Run: headless pygame with SDL's dummy video driver; simulated clock (each Clock.tick advances the game by its frame time, no real sleeping); random seed 0; keys injected as events and as key.get_pressed() state; no mouse input.
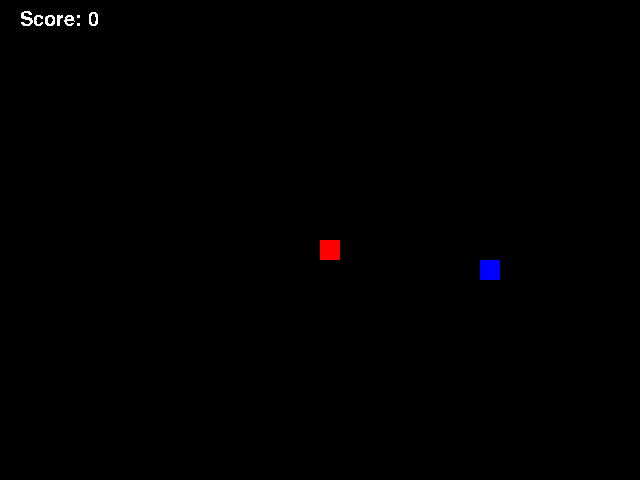
Frame 1 of 4 · flips 1–60 · no input
Frame 2 of 4 · flips 61–180 · tapped SPACE, RETURN · held RIGHT (→), D · screen unchanged from frame 1, image omitted
Frame 3 of 4 · flips 181–300 · held DOWN (↓), S · screen unchanged from frame 2, image omitted
Frame 4 of 4 · flips 301–420 · held LEFT (←), A, UP (↑), W · screen unchanged from frame 3, image omitted

The pygame program that drew these frames:

import pygame
import random

'''
GAME SETUP 
''' 
# colors
black = (0,0,0)
white = (255,255,255)
red = (255,0,0)
blue = (0,0,255)

# screen
SCREEN_WIDTH = 640
SCREEN_HEIGHT = 480

# game vars
x, y = SCREEN_WIDTH/2, SCREEN_HEIGHT/2
x_lead, y_lead = 0, 0
block_size = 20 

x_food = random.randint(0, (SCREEN_WIDTH - block_size)/20) * 20 
y_food = random.randrange(0, SCREEN_HEIGHT - block_size, 20)

# functions setup
pygame.init()
display = pygame.display.set_mode((SCREEN_WIDTH, SCREEN_HEIGHT))

score = 0
myfont = pygame.font.SysFont('Comic Sans MS', 30)

# tickrate
clock = pygame.time.Clock()

'''
FUNCTIONS
'''
def draw_grid():
    for x in range(SCREEN_WIDTH):
        for y in range(SCREEN_HEIGHT):
            rect = pygame.Rect(x*block_size, y*block_size,
                               block_size, block_size)
            pygame.draw.rect(display, white, rect, 1)

def new_snake_position():
    # x, y, x_lead, y_lead
    return SCREEN_WIDTH/2, SCREEN_HEIGHT/2, 0, 0

def new_food_position():
    x = random.randint(0, (SCREEN_WIDTH - block_size)/20) * 20 
    y = random.randrange(0, SCREEN_HEIGHT - block_size, 20)
    return x, y

'''
GAME LOOP
''' 
while True:
    for event in pygame.event.get():
        if event.type == pygame.QUIT:
            quit()
        if event.type == pygame.KEYDOWN:
            if event.key == pygame.K_LEFT:
                x_lead = -20 
                y_lead = 0
            elif event.key == pygame.K_RIGHT:
                x_lead = 20 
                y_lead = 0
            elif event.key == pygame.K_UP:
                x_lead = 0
                y_lead = -20
            elif event.key == pygame.K_DOWN:
                x_lead = 0 
                y_lead = 20
    
    # set framerate
    clock.tick(24)

    # go out of bounds
    if x > SCREEN_WIDTH - block_size or x < 0 or y > SCREEN_HEIGHT - block_size or y < 0:
        x, y, x_lead, y_lead = new_snake_position()
        score = 0
    
    # TO EAT
    if x == x_food and y == y_food:
        x_food, y_food = new_food_position()
        score += 1

    # movement
    x += x_lead
    y += y_lead

    # drawing
    display.fill(black)
    # draw_grid()
    pygame.draw.rect(display, red, (x, y, block_size, block_size))
    pygame.draw.rect(display, blue, (x_food, y_food, block_size, block_size))

    # score text
    textsurface = myfont.render('Score: ' + str(score), False, white)
    display.blit(textsurface,(20,10))

    pygame.display.update()
